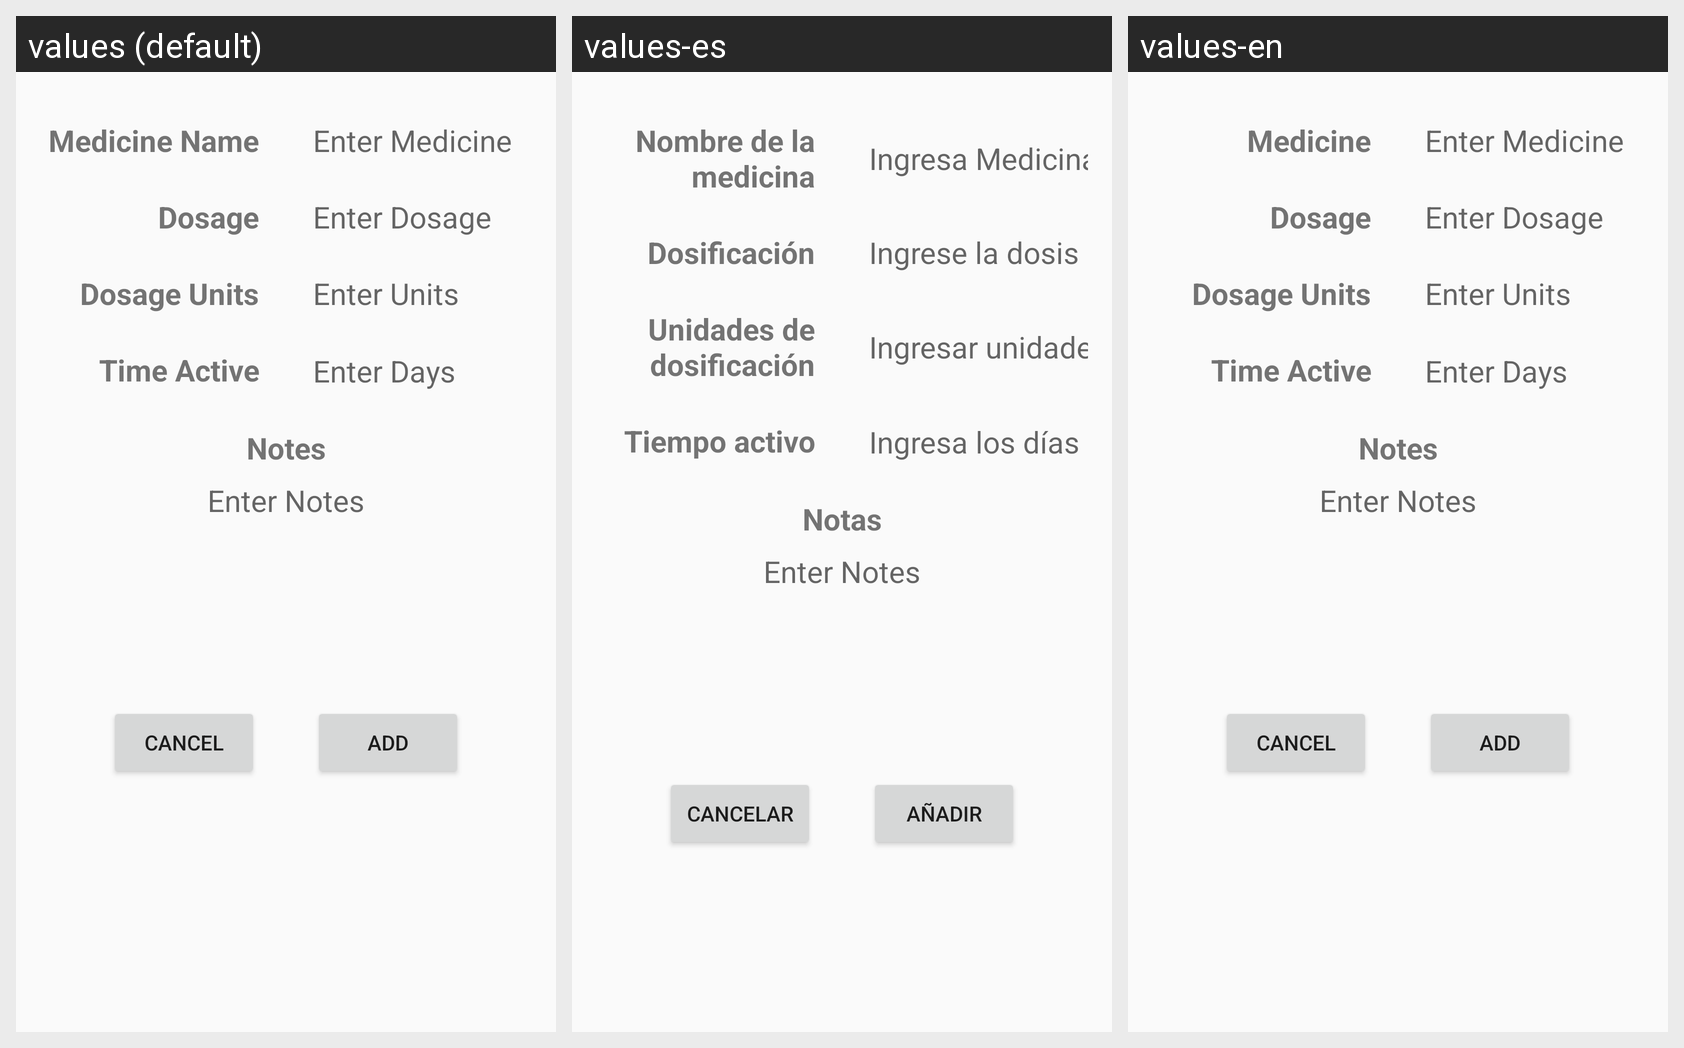

For this localized Android screen grid, give each drawn string resource with its value in every locale shown.
Android screen res/layout/activity_add_medicine.xml rendered under 3 locales, left to right: values (default), values-es, values-en. Device: Nexus 5 (rendered at 1080×1920; each locale shown at half size, 540×960, under a caption strip naming it); theme AppTheme.
Strings drawn on this screen, with the default value and each locale's value (text and hints the layout hard-codes, and strings that could not be matched under every locale, appear in the picture but are not listed):

edit_medicine_notes
  values: Notes
  values-es: Notas
  values-en: Notes

edit_medicine_add_button
  values: Add
  values-es: Añadir
  values-en: Add
